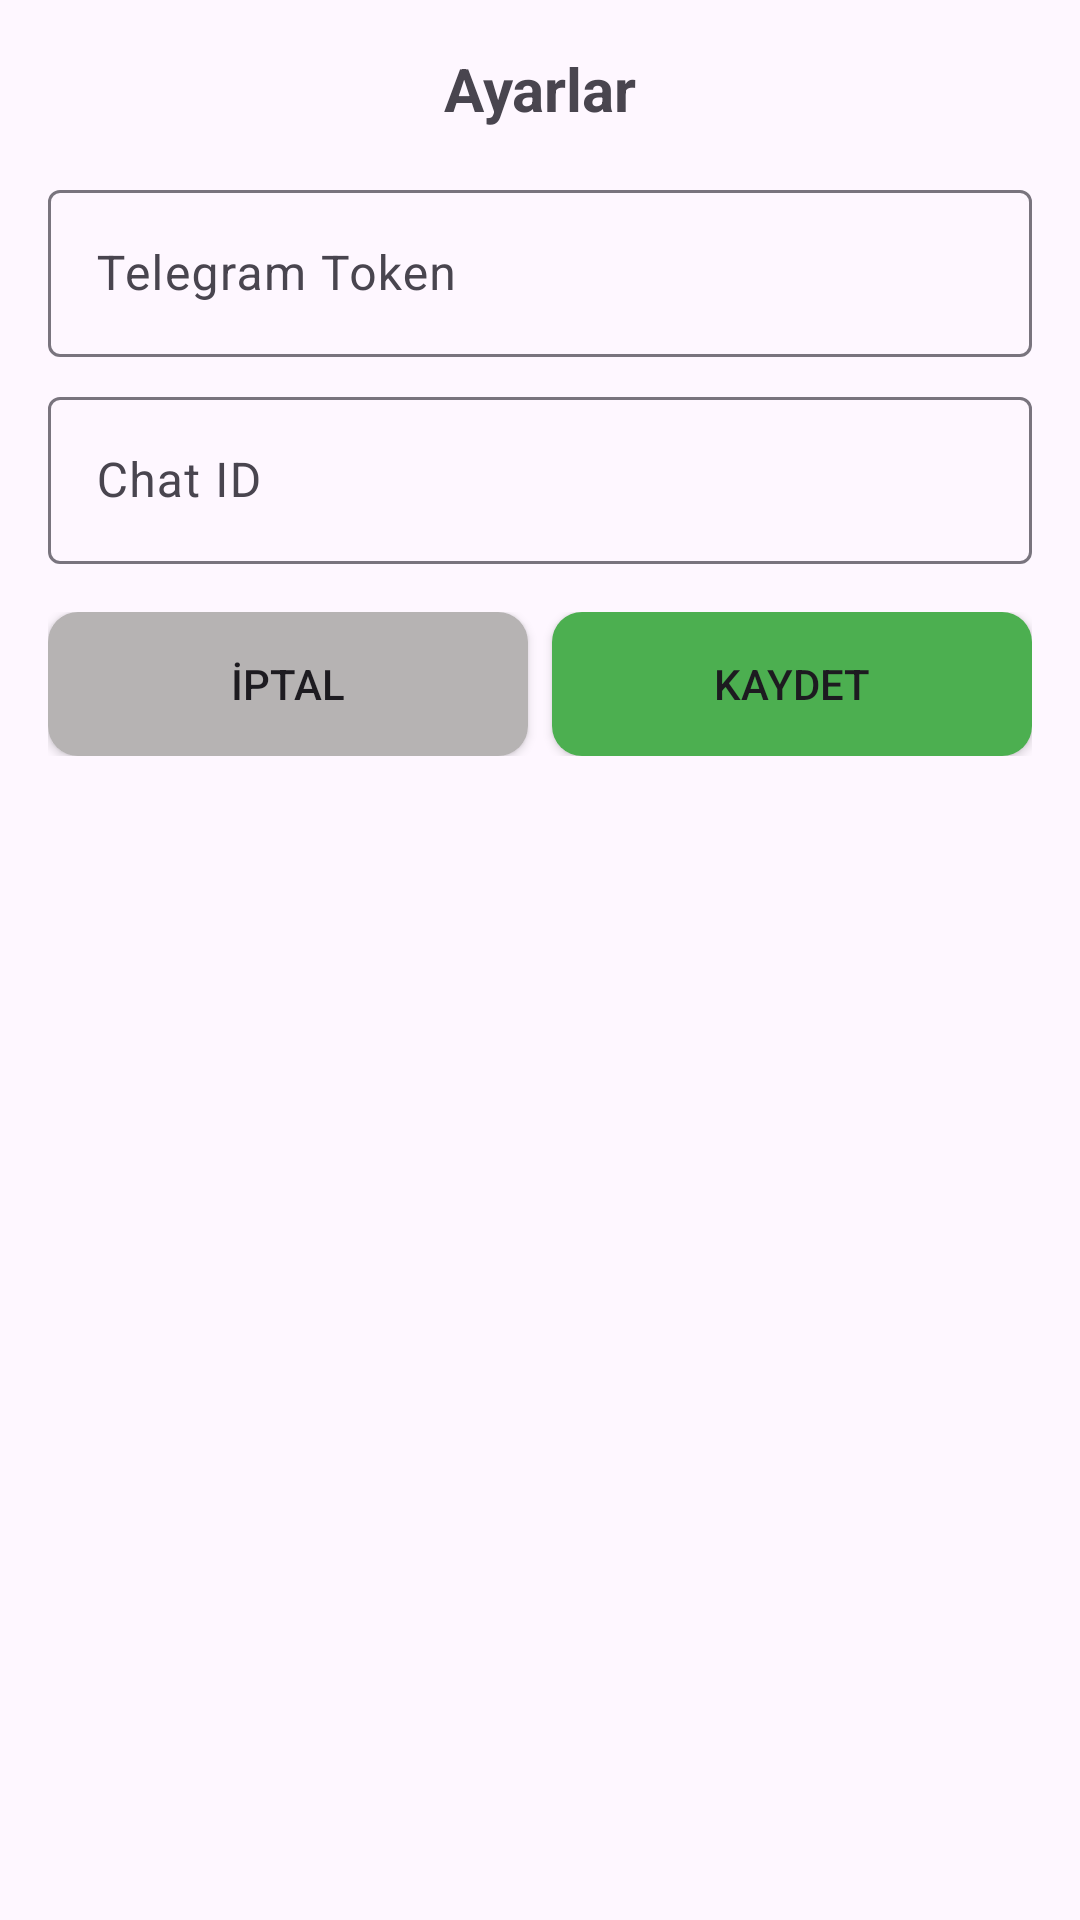

Write the Android layout XML for this screen, with the resource values it uses.
<!-- AndroidManifest.xml: application theme Theme.SMSForwarderToTelegram -->
<!-- res/layout/dialog_settings.xml -->
<?xml version="1.0" encoding="utf-8"?>
<LinearLayout xmlns:android="http://schemas.android.com/apk/res/android"
    android:layout_width="match_parent"
    android:layout_height="wrap_content"
    xmlns:app="http://schemas.android.com/apk/res-auto"
    android:orientation="vertical"
    android:padding="16dp">

    <TextView
        android:layout_width="match_parent"
        android:layout_height="wrap_content"
        android:text="Ayarlar"
        android:gravity="center"
        android:textSize="20sp"
        android:textStyle="bold"
        android:layout_marginBottom="15dp"/>

    <com.google.android.material.textfield.TextInputLayout
        android:layout_width="match_parent"
        android:layout_height="wrap_content"
        android:layout_marginBottom="8dp">

        <com.google.android.material.textfield.TextInputEditText
            android:id="@+id/etToken"
            android:layout_width="match_parent"
            android:layout_height="wrap_content"
            android:hint="Telegram Token" />
    </com.google.android.material.textfield.TextInputLayout>

    <com.google.android.material.textfield.TextInputLayout
        android:layout_width="match_parent"
        android:layout_height="wrap_content"
        android:layout_marginBottom="16dp">

        <com.google.android.material.textfield.TextInputEditText
            android:id="@+id/etChatId"
            android:layout_width="match_parent"
            android:layout_height="wrap_content"
            android:hint="Chat ID" />
    </com.google.android.material.textfield.TextInputLayout>

    <LinearLayout
        android:layout_width="match_parent"
        android:layout_height="wrap_content"
        android:gravity="end"
        android:orientation="horizontal">

        <Button
            android:id="@+id/btnCancel"
            android:layout_width="0dp"
            android:layout_height="wrap_content"
            android:layout_marginEnd="8dp"
            android:background="@drawable/button_background"
            app:backgroundTint="#B6B3B3"
            android:layout_weight="1"
            android:text="İptal" />

        <Button
            android:id="@+id/btnSave"
            android:layout_width="0dp"
            android:layout_height="wrap_content"
            android:background="@drawable/button_background"
            app:backgroundTint="#4CAF50"
            android:layout_weight="1"
            android:text="Kaydet" />
    </LinearLayout>
</LinearLayout>
<!-- resources referenced by this layout -->
<resources>
  <!-- drawable button_background (drawable) -->
  <?xml version="1.0" encoding="utf-8"?>
  <shape xmlns:android="http://schemas.android.com/apk/res/android"
      android:shape="rectangle">
      <corners android:radius="10dp" />
      <solid android:color="#1874FF" />
  </shape>
  <style name="Theme.SMSForwarderToTelegram" parent="Base.Theme.SMSForwarderToTelegram" />
  <style name="Base.Theme.SMSForwarderToTelegram" parent="Theme.Material3.DayNight.NoActionBar">
          
          
      </style>
</resources>
